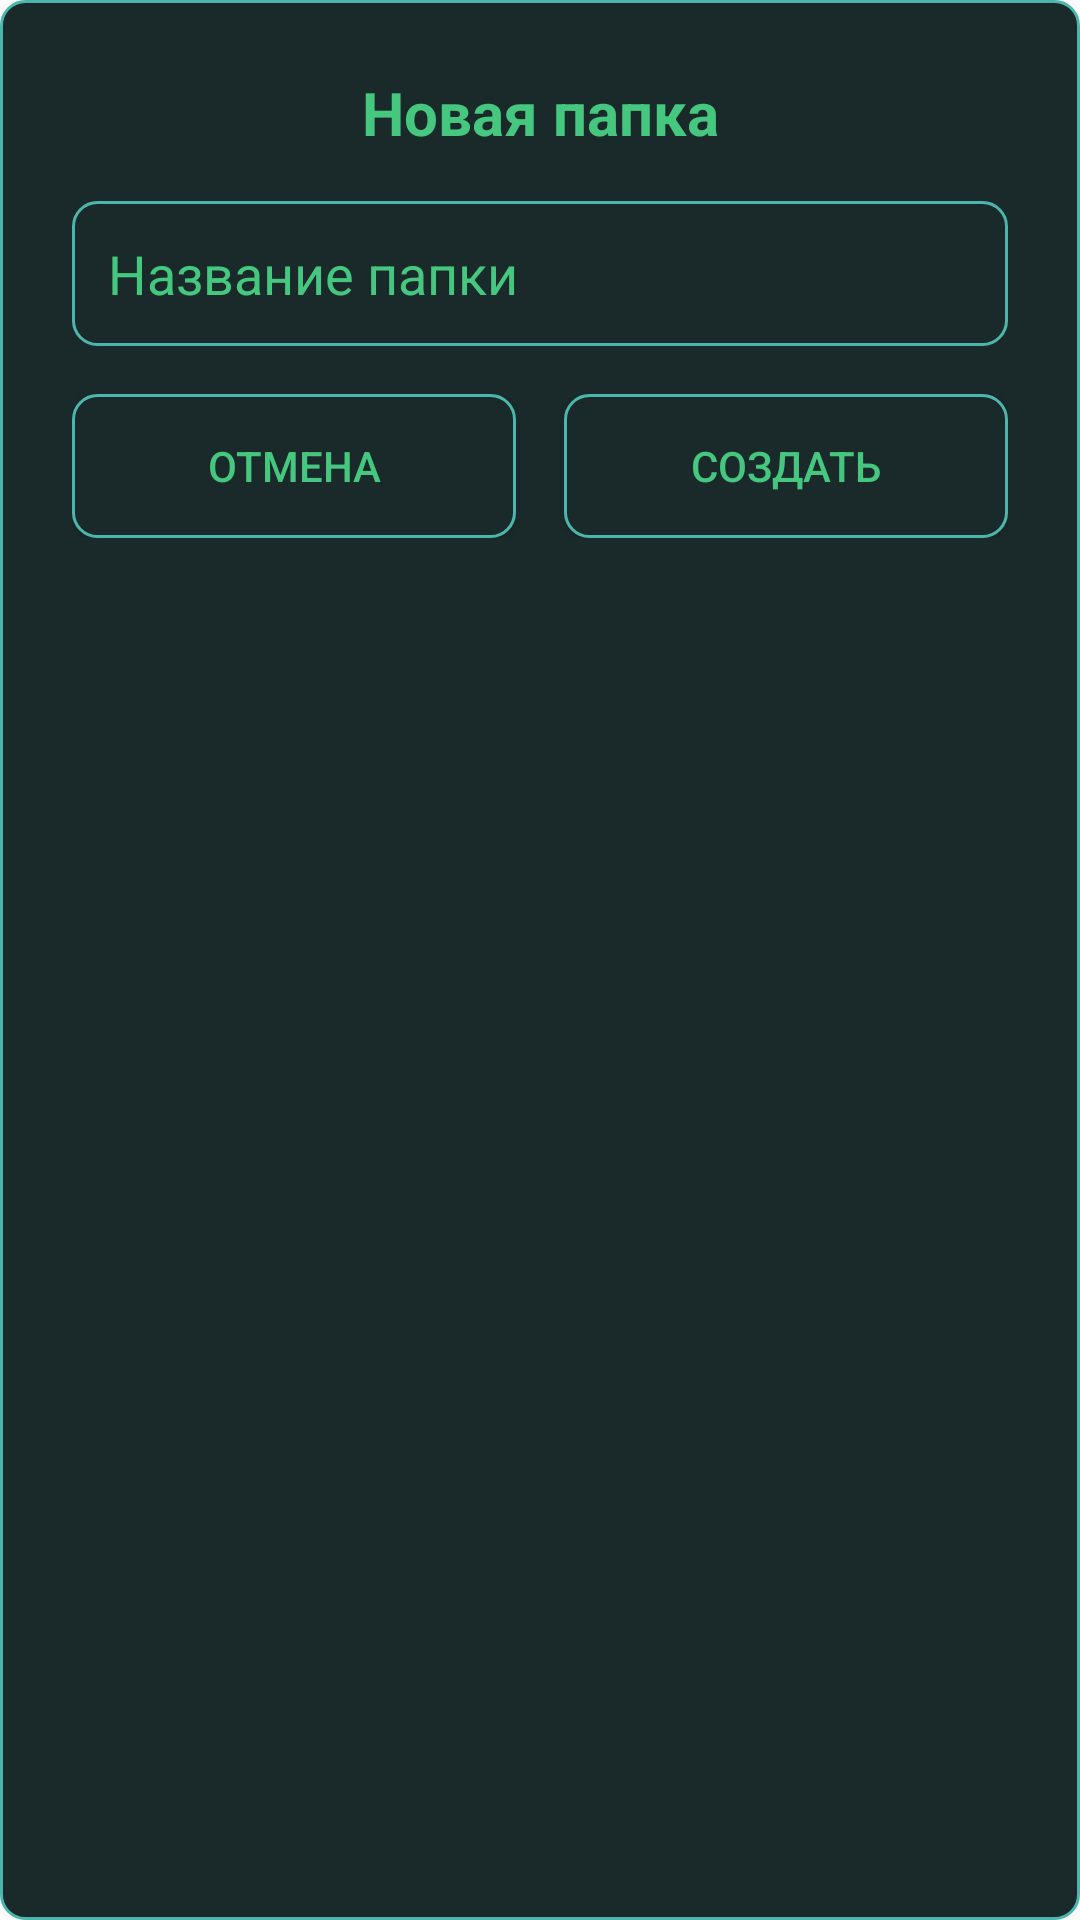

Write the Android layout XML for this screen, with the resource values it uses.
<!-- AndroidManifest.xml: application theme Theme.AppCompat.Light.NoActionBar -->
<!-- res/layout/dialog_add_category.xml -->
<?xml version="1.0" encoding="utf-8"?>
<LinearLayout xmlns:android="http://schemas.android.com/apk/res/android"
    android:layout_width="match_parent"
    android:layout_height="wrap_content"
    android:orientation="vertical"
    android:background="@drawable/itembrightbtn"
    android:padding="24dp">

    <TextView
        android:layout_width="match_parent"
        android:layout_height="wrap_content"
        android:text="Новая папка"
        android:textSize="20sp"
        android:textColor="@color/bir"
        android:gravity="center"
        android:textStyle="bold"
        android:paddingBottom="16dp"/>

    <EditText
        android:id="@+id/etCategoryName"
        android:layout_width="match_parent"
        android:layout_height="wrap_content"
        android:hint="Название папки"
        android:textColor="@color/bir"
        android:textColorHint="@color/bir"
        android:background="@drawable/itembrightbtn"
        android:padding="12dp"
        android:inputType="text"/>

    <LinearLayout
        android:layout_width="match_parent"
        android:layout_height="wrap_content"
        android:orientation="horizontal"
        android:gravity="center"
        android:paddingTop="16dp">

        <Button
            android:id="@+id/btnCancelCategory"
            android:layout_width="0dp"
            android:layout_height="wrap_content"
            android:layout_weight="1"
            android:layout_marginEnd="8dp"
            android:text="Отмена"
            android:textColor="@color/bir"
            android:background="@drawable/itembrightbtn"/>

        <Button
            android:id="@+id/btnSaveCategory"
            android:layout_width="0dp"
            android:layout_height="wrap_content"
            android:layout_weight="1"
            android:layout_marginStart="8dp"
            android:text="Создать"
            android:textColor="@color/bir"
            android:background="@drawable/itembrightbtn"/>
    </LinearLayout>
</LinearLayout>
<!-- resources referenced by this layout -->
<resources>
  <color name="bir">#45C77F</color>
  <!-- drawable itembrightbtn (drawable) -->
  <?xml version="1.0" encoding="utf-8"?>
  <shape xmlns:android="http://schemas.android.com/apk/res/android"
      android:shape="rectangle">
  
      
      <solid android:color="#1A2A2A"/>
  
      
      <corners android:radius="8dp"/>
  
      
      <stroke
          android:width="1dp"
          android:color="#4DB6AC"/>
  
      
      <padding
          android:left="8dp"
          android:top="4dp"
          android:right="8dp"
          android:bottom="4dp"/>
  </shape>
</resources>
